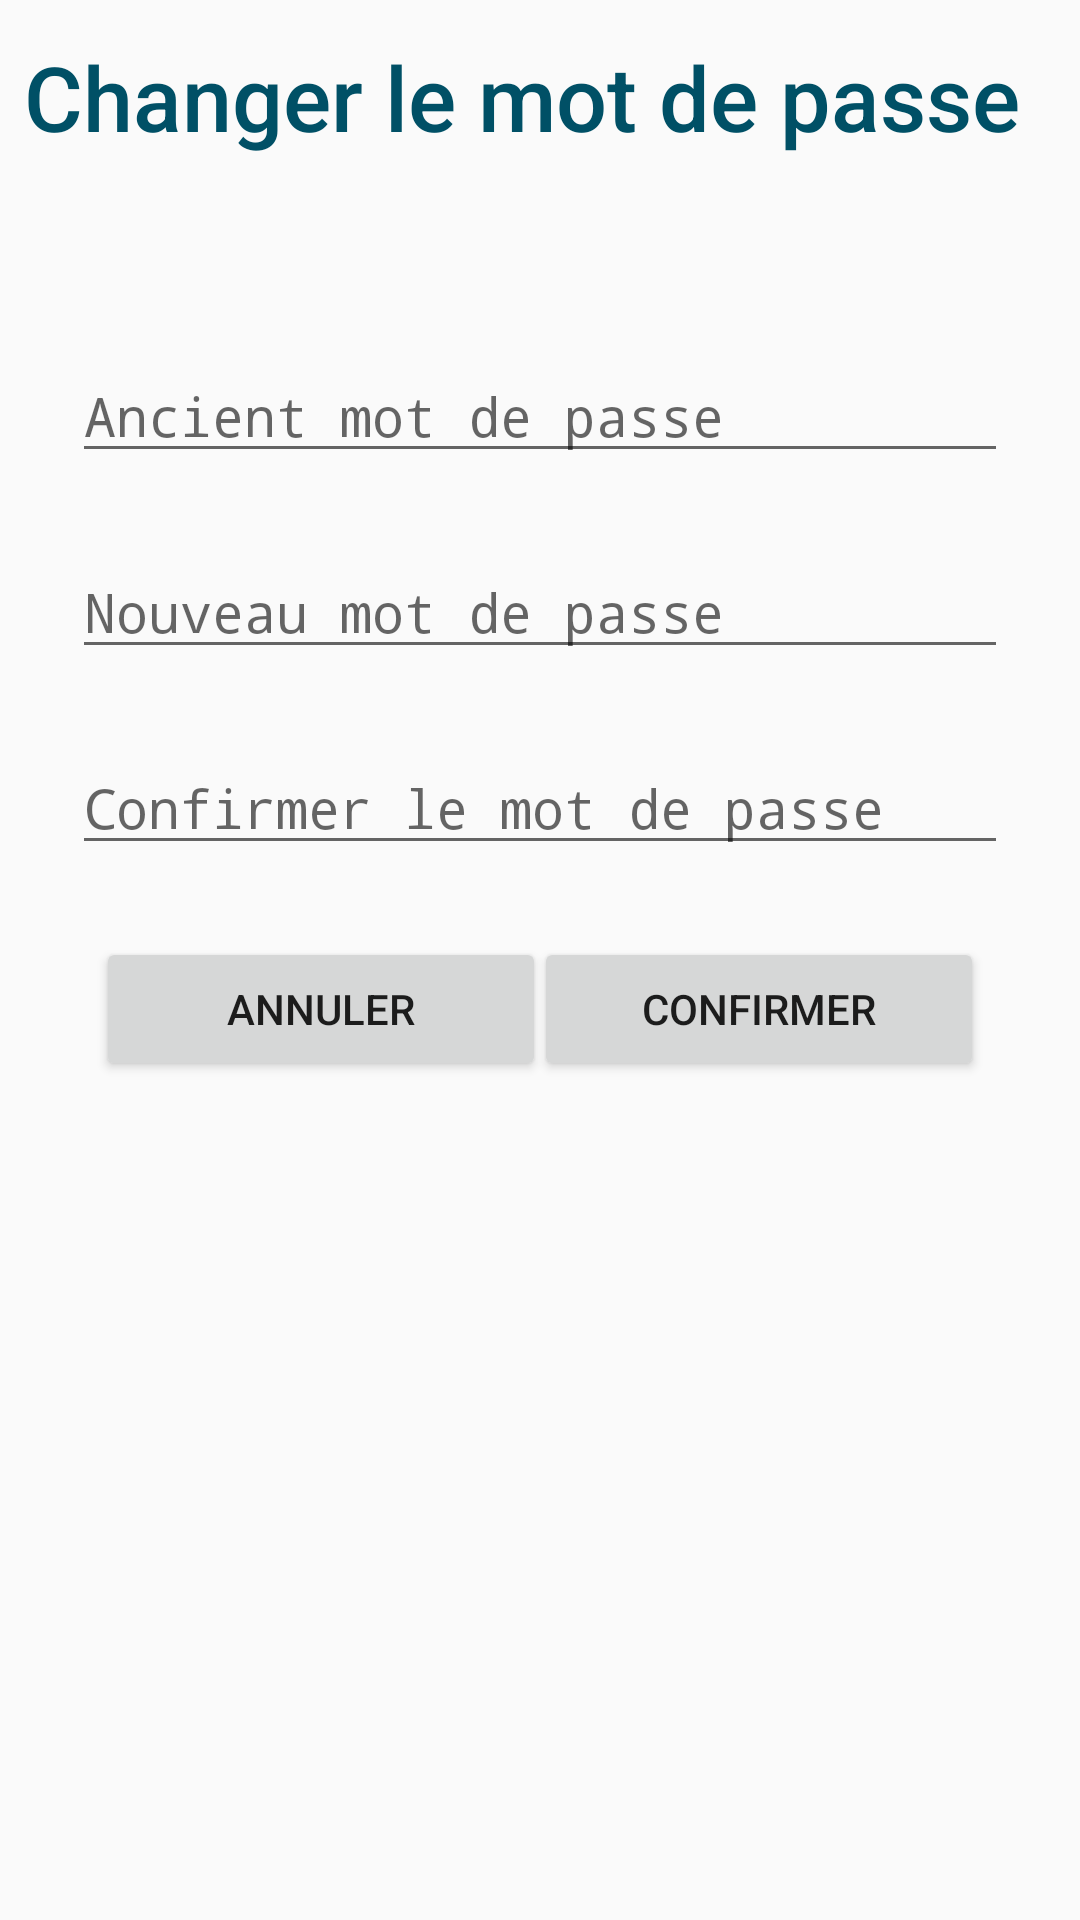

Android layout source for this screen:
<!-- AndroidManifest.xml: application theme AppTheme -->
<!-- res/layout/fragment_changer_mdp.xml -->
<?xml version="1.0" encoding="utf-8"?>
<android.support.constraint.ConstraintLayout xmlns:android="http://schemas.android.com/apk/res/android"
    xmlns:app="http://schemas.android.com/apk/res-auto"
    xmlns:tools="http://schemas.android.com/tools"
    android:layout_width="match_parent"
    android:layout_height="match_parent"
    tools:context=".fragments.ChangerMdpFragment">


    <TextView
        android:id="@+id/titleTextView"
        android:layout_width="0dp"
        android:layout_height="wrap_content"
        android:layout_marginEnd="8dp"
        android:layout_marginStart="8dp"
        android:layout_marginTop="12dp"
        android:text="@string/titre_changer_mdp"
        android:textAppearance="@style/Spectacle.Titre"
        app:layout_constraintEnd_toEndOf="parent"
        app:layout_constraintStart_toStartOf="parent"
        app:layout_constraintTop_toTopOf="parent" />

    <EditText
        android:id="@+id/ancientMdpEditText"
        android:layout_width="0dp"
        android:layout_height="wrap_content"
        android:layout_marginEnd="24dp"
        android:layout_marginStart="24dp"
        android:layout_marginTop="64dp"
        android:ems="10"
        android:hint="@string/hint_mdp_old"
        android:inputType="textPassword"
        android:textAppearance="@style/Spectacle.Edit"
        app:layout_constraintEnd_toEndOf="parent"
        app:layout_constraintHorizontal_bias="0.0"
        app:layout_constraintStart_toStartOf="parent"
        app:layout_constraintTop_toBottomOf="@+id/titleTextView" />

    <EditText
        android:id="@+id/nouveauMdpEditText"
        android:layout_width="0dp"
        android:layout_height="wrap_content"
        android:layout_marginTop="24dp"
        android:ems="10"
        android:hint="@string/hint_mdp_new"
        android:inputType="textPassword"
        android:textAppearance="@style/Spectacle.Edit"
        app:layout_constraintEnd_toEndOf="@+id/ancientMdpEditText"
        app:layout_constraintStart_toStartOf="@+id/ancientMdpEditText"
        app:layout_constraintTop_toBottomOf="@+id/ancientMdpEditText" />

    <EditText
        android:id="@+id/confirmerMdpEditText"
        android:layout_width="0dp"
        android:layout_height="wrap_content"
        android:layout_marginTop="24dp"
        android:ems="10"
        android:hint="@string/hint_confirm_mdp"
        android:inputType="textPassword"
        android:textAppearance="@style/Spectacle.Edit"
        app:layout_constraintEnd_toEndOf="@+id/nouveauMdpEditText"
        app:layout_constraintStart_toStartOf="@+id/nouveauMdpEditText"
        app:layout_constraintTop_toBottomOf="@+id/nouveauMdpEditText" />

    <Button
        android:id="@+id/annulerButton"
        style="@style/Spectacle.Bouton"
        android:layout_width="150dp"
        android:layout_height="wrap_content"
        android:layout_marginStart="8dp"
        android:text="@string/btn_annuler"
        app:layout_constraintStart_toStartOf="@+id/confirmerMdpEditText"
        app:layout_constraintTop_toTopOf="@+id/confirmerButton" />

    <Button
        android:id="@+id/confirmerButton"
        style="@style/Spectacle.Bouton"
        android:layout_width="150dp"
        android:layout_height="wrap_content"
        android:layout_marginEnd="8dp"
        android:layout_marginTop="24dp"
        android:text="@string/btn_confirm"
        app:layout_constraintEnd_toEndOf="@+id/confirmerMdpEditText"
        app:layout_constraintTop_toBottomOf="@+id/confirmerMdpEditText" />
</android.support.constraint.ConstraintLayout>
<!-- resources referenced by this layout -->
<resources>
  <string name="btn_annuler">Annuler</string>
  <string name="btn_confirm">Confirmer</string>
  <string name="hint_confirm_mdp">Confirmer le mot de passe</string>
  <string name="hint_mdp_new">Nouveau mot de passe</string>
  <string name="hint_mdp_old">Ancient mot de passe</string>
  <string name="titre_changer_mdp">Changer le mot de passe</string>
  <style name="Spectacle.Bouton" parent="@style/Widget.AppCompat.Button">
  
      </style>
  <style name="Spectacle.Edit" parent="@style/Base.TextAppearance.AppCompat.Body1">
          <item name="android:textSize">18dp</item>
      </style>
  <style name="Spectacle.Titre" parent="@style/Base.TextAppearance.AppCompat.Title">
          <item name="android:textSize">30dp</item>
          <item name="android:textColor">#005066</item>
      </style>
  <style name="AppTheme" parent="Theme.AppCompat.Light.DarkActionBar">
          
          <item name="colorPrimary">@color/colorPrimary</item>
          <item name="colorPrimaryDark">@color/colorPrimaryDark</item>
          <item name="colorAccent">@color/colorAccent</item>
      </style>
  <color name="colorPrimary">#3F51B5</color>
  <color name="colorPrimaryDark">#23596a</color>
  <color name="colorAccent">#FF4081</color>
</resources>
